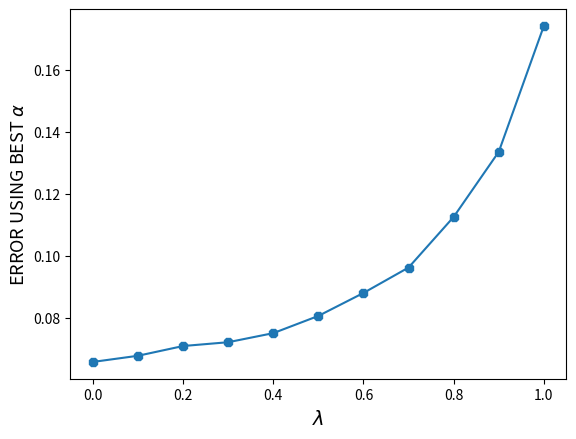

Python code for this plot:
### Author Name: Manqing Mao
# [redacted]
### Temporal Difference (Lambda)

import numpy as np
import random as rand
import matplotlib.pyplot as plt 
from math import sqrt

def sequence_generator():              # One sequence of random walk generator
    xi = [0., 0., 0., 1., 0., 0., 0.]; # Initialization of xi (at center D)
    Seq = [np.array(xi)]
    while True:
        nxtwalk = rand.randint(0, 1)   # left 0, right 1
        curPos = xi.index(1.)
        nxtPos = curPos+1 if nxtwalk else curPos-1
        xi[nxtPos] = 1.
        xi[curPos] = 0.
        Seq.append(np.array(xi))
        if nxtPos in [0, len(xi)-1]:   # sequence done at A or G
            break
    return Seq
    
def trainingSet_generator(num_seq):    # One training set of random walk generator
    Seqs_TrainSet = []
    for i in range(num_seq):
        Seqs_TrainSet.append(sequence_generator())
    return Seqs_TrainSet

def allTrainingData_generator(num_trainSet, num_seq):  # All training data with several training sets
    Seqs_all = []
    for i in range(num_trainSet):
        Seqs_all.append(trainingSet_generator(num_seq))
    return Seqs_all

def weightUpdateAfterSet(alpha, lamda, oneTrainSet, Weight):     # Experimental 1
    # Repeated 4ever until convergence
    while True:                                        
        deltaWeight = np.zeros(7)
        for oneSeq in oneTrainSet:
            for t in range(len(oneSeq)-1):
                Pred_t1 = np.dot(Weight.transpose(), oneSeq[t+1])
                Pred_t0 = np.dot(Weight.transpose(), oneSeq[t])

                sum_LambdaPk = np.zeros(7)           
                for k in range (1, t+1):
                    sum_LambdaPk += pow(lamda, t-k) * oneSeq[k]
                # Accumulate delta weight
                deltaWeight += alpha * (Pred_t1 - Pred_t0) * sum_LambdaPk
        # Update weight after complete a training set
        Weight += deltaWeight
        # Convergence Condition: delta weight is small enough
        if np.sqrt(np.dot(deltaWeight.transpose(), deltaWeight)) <= 0.001:       
            break       
    return Weight


def weightUpdateAfterSeq(alpha, lamda, oneTrainSet, Weight):      # Experimental 2
    Weights = Weight.copy()
    for oneSeq in oneTrainSet:
        
        for t in range(len(oneSeq)-1):
            Pred_t1 = np.dot(Weights.transpose(), oneSeq[t+1])
            Pred_t0 = np.dot(Weights.transpose(), oneSeq[t])

            sum_LambdaPk = np.zeros(7)
            for k in range (1, t+1):
                sum_LambdaPk += pow(lamda, t-k) * oneSeq[k]            
            # Update weight after complete Squence
            Weights += alpha * (Pred_t1 - Pred_t0) * sum_LambdaPk
    return Weights

def rmseCal(prediction, ideal):                         # RMSE calculation
    return np.sqrt(((prediction - ideal) ** 2).mean())

if __name__ == "__main__":

    plot_fig = 5                     # 3 for Fig. 3, 4 for Fig. 4 and 5 for Fig. 5

    rand.seed(1)                     # Set a random seed
    num_TrainingSet = 100;           # The number of training set
    num_Seqs = 10;                   # The number of squences per training set
    trainingData = allTrainingData_generator(num_TrainingSet, num_Seqs)
    print(len(trainingData))
    idealPred = [1./6., 1./3., 1./2., 2./3., 5./6.]             # ideal predictions
    initalPred = np.array([0., 0.5, 0.5, 0.5, 0.5, 0.5, 1.])    # initial predictions
    
    if plot_fig == 3:
        lambdaSet = [0., 0.1, 0.3, 0.5, 0.7, 0.9, 1.]
        alpha = 0.005
        avgRMSE = []
        for lamda in lambdaSet:
            RMSE = []
            for eachTrainSet in trainingData:
                weightPred1 = weightUpdateAfterSet(alpha, lamda, eachTrainSet, initalPred)
                RMSE.append(rmseCal(weightPred1[1:6], idealPred))
            avgRMSE.append(np.mean(RMSE))
            
        plt.figure(1)
        plt.plot(lambdaSet, avgRMSE, marker='8')
        plt.xlabel(r'$\lambda$', fontsize=14)
        plt.ylabel('ERROR USING BEST ' r'$\alpha$', fontsize=13)
        plt.show()

    elif plot_fig == 4:
        lambdaSet = [0., 0.3, 0.8, 1.]
        alphaSet = [0., 0.05, 0.1, 0.15, 0.2, 0.25, 0.3, 0.35, 0.4, 0.5, 0.6]
        all_avgRMSE = []
        for lamda in lambdaSet:
            avgRMSE = []
            for alpha in alphaSet:
                RMSE = []
                for eachTrainSet in trainingData:
                    weightPred = weightUpdateAfterSeq(alpha, lamda, eachTrainSet, initalPred)
                    RMSE.append(rmseCal(weightPred[1:6], idealPred))
                avgRMSE.append(np.mean(RMSE))
            all_avgRMSE.append(avgRMSE)
            
        plt.figure(2)
        for i in range(4):
            plt.plot(alphaSet, all_avgRMSE[i], marker='8')
        plt.xlabel(r'$\alpha$', fontsize=15)
        plt.ylabel('ERROR', fontsize=13)
        plt.legend([r'$\lambda$ = 0', r'$\lambda$ = 0.3', r'$\lambda$ = 0.8', r'$\lambda$ = 1'])
        plt.ylim((0., 0.7))
        plt.show()

    elif plot_fig == 5:
        lambdaSet = [0., 0.1, 0.2, 0.3, 0.4, 0.5, 0.6, 0.7, 0.8, 0.9, 1.]
        alphaSet = [0., 0.05, 0.1, 0.15, 0.2, 0.25, 0.3, 0.35, 0.4, 0.5, 0.6]
        lowestRMSE = []
        
        for lamda in lambdaSet:
            errorBestAlpha = float("inf")
            for alpha in alphaSet:
                RMSE = []
                for eachTrainSet in trainingData:
                    weightPred = weightUpdateAfterSeq(alpha, lamda, eachTrainSet, initalPred)
                    RMSE.append(rmseCal(weightPred[1:6], idealPred))
                if np.mean(RMSE) < errorBestAlpha:
                    errorBestAlpha = np.mean(RMSE)
                    bestAlpha = alpha
            lowestRMSE.append(errorBestAlpha)

        plt.figure(3)
        plt.plot(lambdaSet, lowestRMSE, marker='8')
        plt.xlabel(r'$\lambda$', fontsize=14)
        plt.ylabel('ERROR USING BEST ' r'$\alpha$', fontsize=13)
        plt.show()

        
